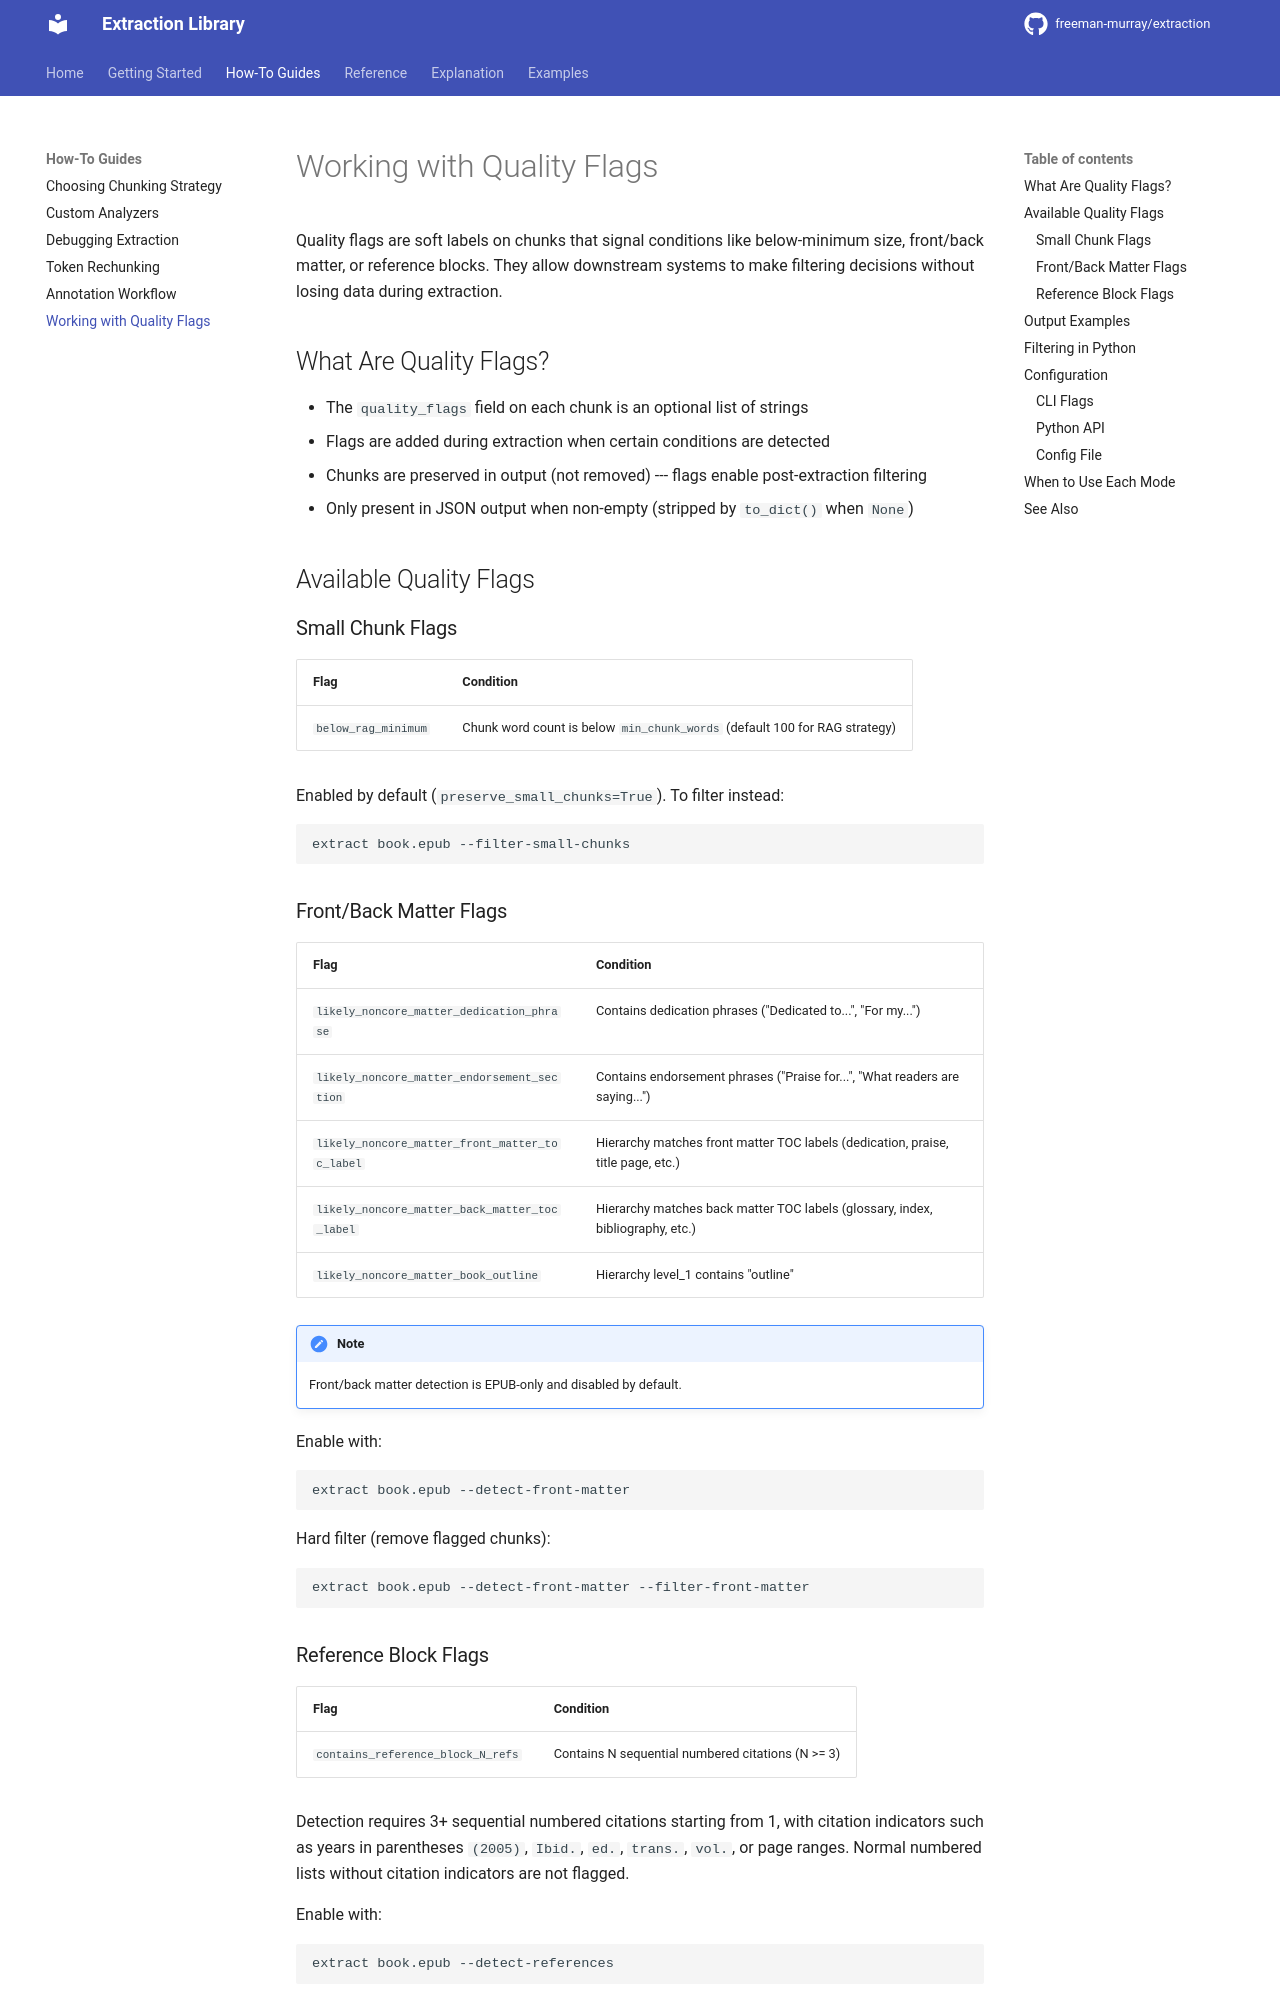

repository: hello-world-bfree/doc-extraction · page: how-to/quality-flags/index.html · generator: mkdocs

# Working with Quality Flags

Quality flags are soft labels on chunks that signal conditions like below-minimum size, front/back matter, or reference blocks. They allow downstream systems to make filtering decisions without losing data during extraction.

## What Are Quality Flags?

- The `quality_flags` field on each chunk is an optional list of strings
- Flags are added during extraction when certain conditions are detected
- Chunks are preserved in output (not removed) --- flags enable post-extraction filtering
- Only present in JSON output when non-empty (stripped by `to_dict()` when `None`)

## Available Quality Flags

### Small Chunk Flags

| Flag | Condition |
|------|-----------|
| `below_rag_minimum` | Chunk word count is below `min_chunk_words` (default 100 for RAG strategy) |

Enabled by default (`preserve_small_chunks=True`). To filter instead:

```bash
extract book.epub --filter-small-chunks
```

### Front/Back Matter Flags

| Flag | Condition |
|------|-----------|
| `likely_noncore_matter_dedication_phrase` | Contains dedication phrases ("Dedicated to...", "For my...") |
| `likely_noncore_matter_endorsement_section` | Contains endorsement phrases ("Praise for...", "What readers are saying...") |
| `likely_noncore_matter_front_matter_toc_label` | Hierarchy matches front matter TOC labels (dedication, praise, title page, etc.) |
| `likely_noncore_matter_back_matter_toc_label` | Hierarchy matches back matter TOC labels (glossary, index, bibliography, etc.) |
| `likely_noncore_matter_book_outline` | Hierarchy level_1 contains "outline" |

!!! note
    Front/back matter detection is EPUB-only and disabled by default.

Enable with:

```bash
extract book.epub --detect-front-matter
```

Hard filter (remove flagged chunks):

```bash
extract book.epub --detect-front-matter --filter-front-matter
```
